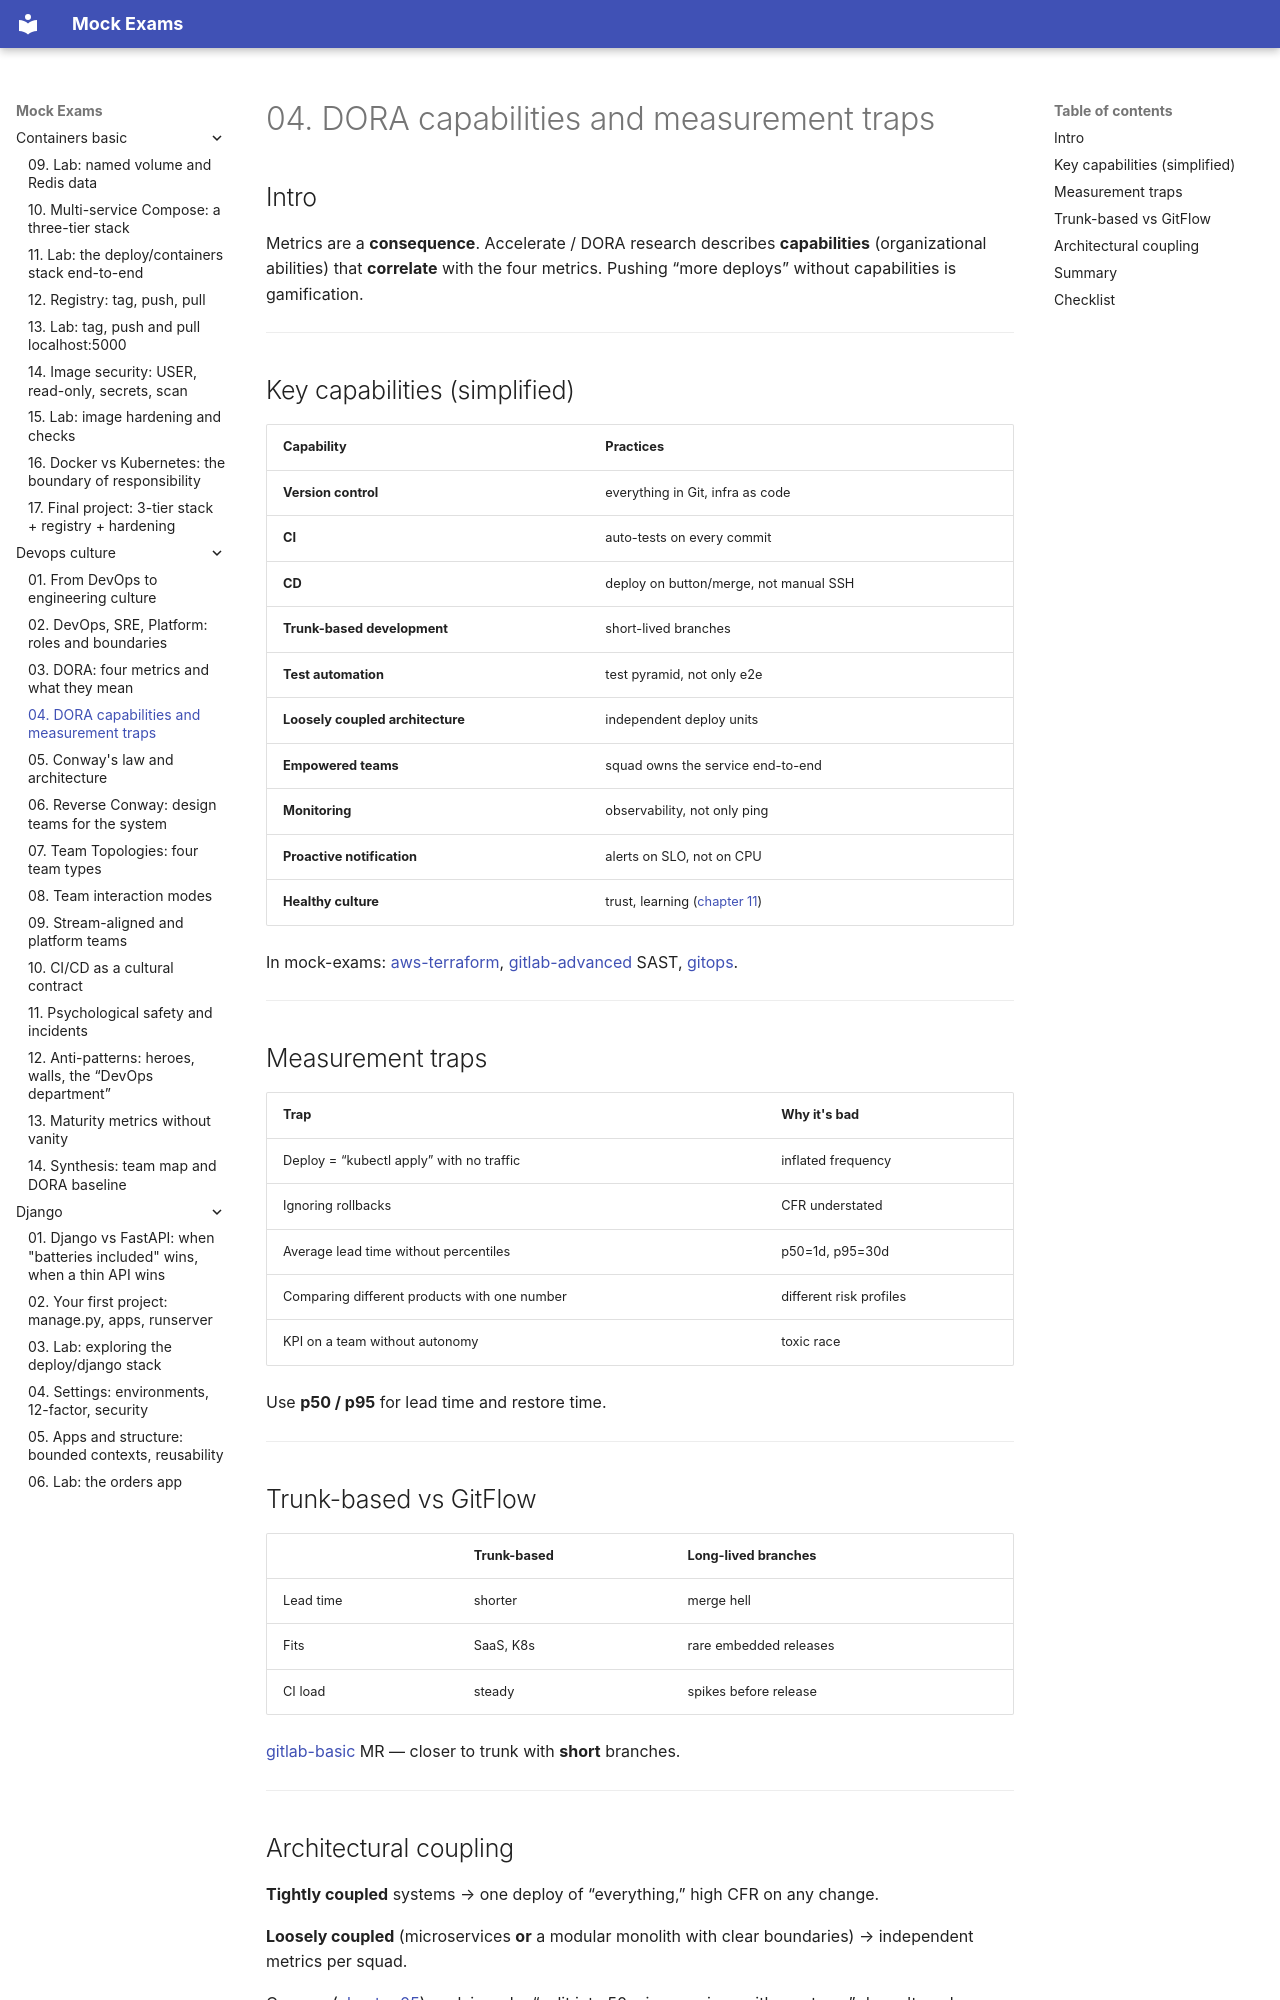

repository: FedorArbuzov/mock-exams · page: devops-culture/04-dora-capabilities/index.html · generator: mkdocs

# 04. DORA capabilities and measurement traps

## Intro

Metrics are a **consequence**. Accelerate / DORA research describes **capabilities** (organizational abilities) that **correlate** with the four metrics. Pushing “more deploys” without capabilities is gamification.

---

## Key capabilities (simplified)

| Capability | Practices |
|------------|----------|
| **Version control** | everything in Git, infra as code |
| **CI** | auto-tests on every commit |
| **CD** | deploy on button/merge, not manual SSH |
| **Trunk-based development** | short-lived branches |
| **Test automation** | test pyramid, not only e2e |
| **Loosely coupled architecture** | independent deploy units |
| **Empowered teams** | squad owns the service end-to-end |
| **Monitoring** | observability, not only ping |
| **Proactive notification** | alerts on SLO, not on CPU |
| **Healthy culture** | trust, learning ([chapter 11](11-trust-and-incidents.md)) |

In mock-exams: [aws-terraform](../aws-terraform/README.md), [gitlab-advanced](../gitlab-advanced/README.md) SAST, [gitops](../gitops-basic/README.md).

---

## Measurement traps

| Trap | Why it's bad |
|---------|--------------|
| Deploy = “kubectl apply” with no traffic | inflated frequency |
| Ignoring rollbacks | CFR understated |
| Average lead time without percentiles | p50=1d, p95=30d |
| Comparing different products with one number | different risk profiles |
| KPI on a team without autonomy | toxic race |

Use **p50 / p95** for lead time and restore time.

---

## Trunk-based vs GitFlow

| | Trunk-based | Long-lived branches |
|---|-------------|---------------------|
| Lead time | shorter | merge hell |
| Fits | SaaS, K8s | rare embedded releases |
| CI load | steady | spikes before release |

[gitlab-basic](../gitlab-basic/README.md) MR — closer to trunk with **short** branches.

---
